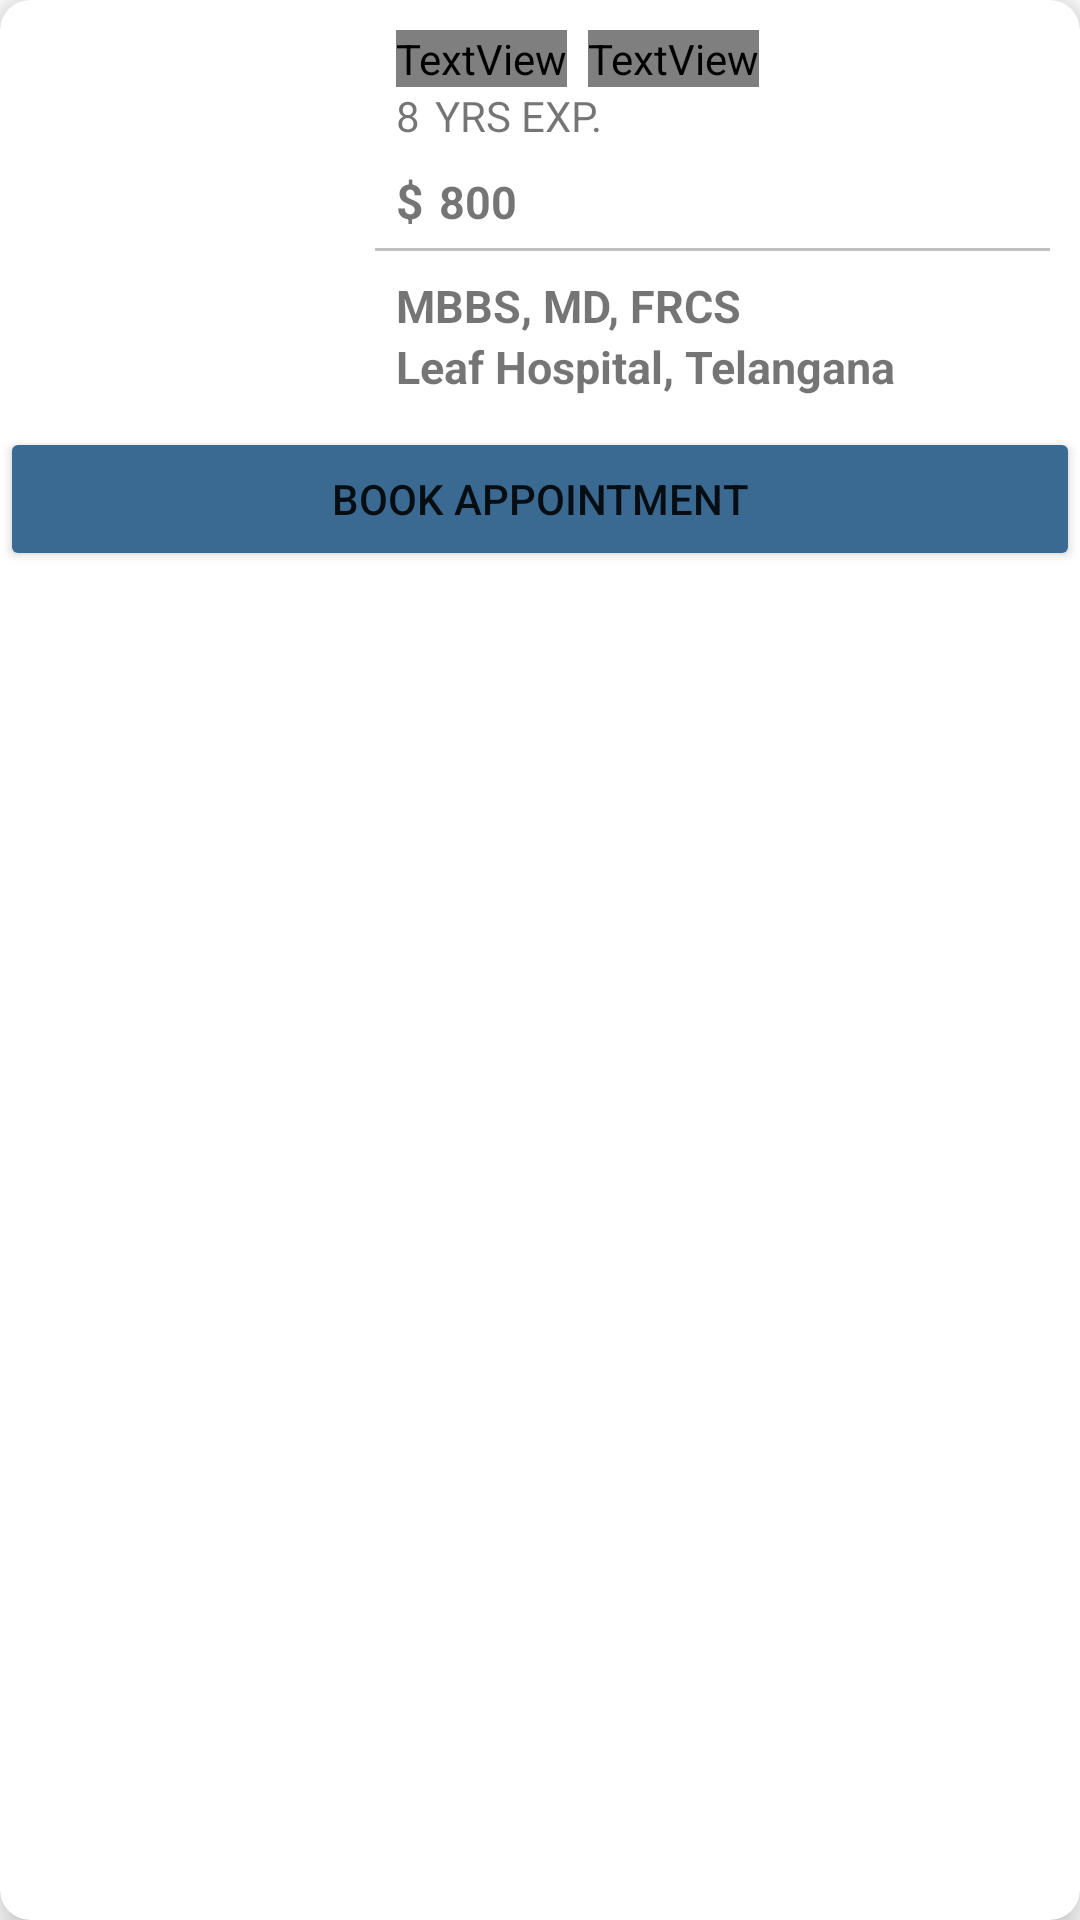

Android layout source for this screen:
<!-- AndroidManifest.xml: application theme Theme.Patient_Android_App -->
<!-- res/layout/activity_doctor_list.xml -->
<?xml version="1.0" encoding="utf-8"?>
<androidx.cardview.widget.CardView xmlns:android="http://schemas.android.com/apk/res/android"
    android:layout_width="match_parent"
    android:layout_height="wrap_content"
    xmlns:app="http://schemas.android.com/apk/res-auto"
    xmlns:tools="http://schemas.android.com/tools"
    app:cardCornerRadius="10dp"
    app:cardElevation="8dp"
    android:layout_margin="10dp">

    <LinearLayout
        android:layout_width="match_parent"
        android:layout_height="wrap_content"
        android:orientation="vertical">

        <LinearLayout
            android:layout_width="match_parent"
            android:layout_height="wrap_content"
            android:padding="10dp">

            <ImageView
                android:id="@+id/dr_card_image"
                android:layout_width="100dp"
                android:layout_height="match_parent"
                android:scaleType="centerCrop"
                android:src="@drawable/doctor_image"
                 />

            <LinearLayout
                android:layout_width="match_parent"
                android:layout_height="wrap_content"
                android:orientation="vertical"
                android:paddingLeft="15dp">

                <LinearLayout
                    android:layout_width="match_parent"
                    android:layout_height="wrap_content"
                    android:orientation="horizontal"
                    android:layout_marginStart="7dp"
                    android:layout_marginLeft="7dp">

                    <TextView
                        android:layout_width="wrap_content"
                        android:layout_height="wrap_content"
                        android:text="Dr."
                        android:textSize="20sp"
                        android:fontFamily="@font/baloo"/>

                    <TextView
                        android:id="@+id/dr_card_name"
                        android:layout_width="wrap_content"
                        android:layout_height="wrap_content"
                        android:layout_marginStart="7dp"
                        android:layout_marginLeft="7dp"
                        android:fontFamily="@font/baloo"
                        android:text="Tsunade"
                        android:textSize="20sp" />

                </LinearLayout>

                <LinearLayout
                    android:layout_width="match_parent"
                    android:layout_height="wrap_content"
                    android:orientation="horizontal"
                    android:layout_marginStart="7dp"
                    android:layout_marginLeft="7dp">

                    <TextView
                        android:id="@+id/dr_card_exp"
                        android:layout_width="wrap_content"
                        android:layout_height="wrap_content"
                        android:text="8" />

                    <TextView
                        android:layout_width="wrap_content"
                        android:layout_height="wrap_content"
                        android:text="YRS EXP."
                        android:paddingLeft="5dp"
                        android:paddingStart="5dp"
                        tools:ignore="RtlSymmetry" />

                </LinearLayout>

                <LinearLayout
                    android:layout_width="match_parent"
                    android:layout_height="wrap_content"
                    android:orientation="horizontal"
                    android:layout_marginStart="7dp"
                    android:layout_marginLeft="7dp"
                    android:layout_marginTop="8dp">

                    <TextView
                        android:layout_width="wrap_content"
                        android:layout_height="wrap_content"
                        android:text="$"
                        android:textSize="16sp"
                        android:textStyle="bold"/>

                    <TextView
                        android:id="@+id/dr_card_price"
                        android:layout_width="wrap_content"
                        android:layout_height="wrap_content"
                        android:text="800"
                        android:paddingLeft="5dp"
                        android:paddingStart="5dp"
                        android:textSize="15sp"
                        tools:ignore="RtlSymmetry"
                        android:textStyle="bold"/>

                </LinearLayout>

                <View
                    android:layout_width="match_parent"
                    android:layout_height="1dp"
                    android:layout_marginTop="5dp"
                    android:background="#c0c0c0" />

                <TextView
                    android:id="@+id/dr_card_degree"
                    android:layout_width="wrap_content"
                    android:layout_height="wrap_content"
                    android:layout_marginStart="7dp"
                    android:layout_marginLeft="7dp"
                    android:layout_marginTop="8dp"
                    android:text="MBBS, MD, FRCS"
                    android:textStyle="bold"
                    android:textSize="15sp" />

                <TextView
                    android:id="@+id/dr_card_place"
                    android:layout_width="wrap_content"
                    android:layout_height="wrap_content"
                    android:layout_marginStart="7dp"
                    android:layout_marginLeft="7dp"
                    android:text="Leaf Hospital, Telangana"
                    android:textStyle="bold"
                    android:textSize="15sp" />

            </LinearLayout>
        </LinearLayout>

        <Button
            android:id="@+id/book_btn"
            android:layout_width="match_parent"
            android:layout_height="wrap_content"
            android:text="BOOK APPOINTMENT"
            app:backgroundTint="@color/button" />

    </LinearLayout>


</androidx.cardview.widget.CardView>
<!-- resources referenced by this layout -->
<resources>
  <color name="button">#3A6A91</color>
  <style name="Theme.Patient_Android_App" parent="Theme.MaterialComponents.DayNight.DarkActionBar">
          
          <item name="colorPrimary">@color/purple_500</item>
          <item name="colorPrimaryVariant">@color/purple_700</item>
          <item name="colorOnPrimary">@color/white</item>
          
          <item name="colorSecondary">@color/teal_200</item>
          <item name="colorSecondaryVariant">@color/teal_700</item>
          <item name="colorOnSecondary">@color/black</item>
          
          <item name="android:statusBarColor" tools:targetApi="l">?attr/colorPrimaryVariant</item>
          
      </style>
  <color name="purple_500">#FF6200EE</color>
  <color name="purple_700">#FF3700B3</color>
  <color name="white">#FFFFFFFF</color>
  <color name="teal_200">#FF03DAC5</color>
  <color name="teal_700">#FF018786</color>
  <color name="black">#FF000000</color>
</resources>
